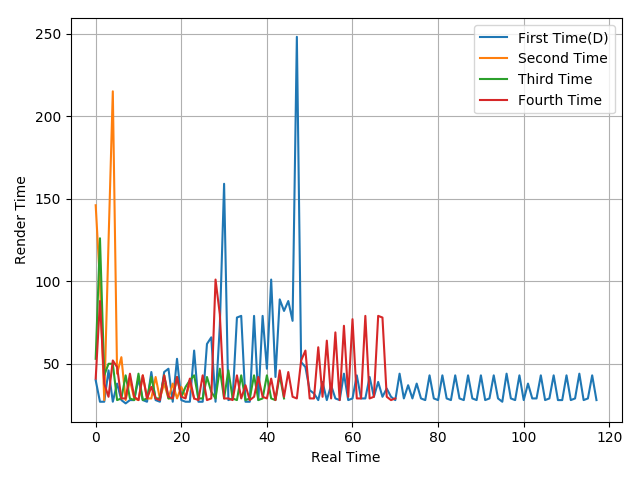

The data file committed next to this chart (first rows):
40, 27, 27, 46, 27, 38, 28, 26, 28, 28, 41, 28, 27, 45, 28, 27, 45, 47, 27, 53, 28, 27, 27, 58
146, 99, 28, 124, 215, 44, 54, 28, 40, 29, 28, 43, 29, 29, 42, 29, 38, 29, 38, 29, 36, 30, 38, 29
53, 126, 43, 50, 50, 28, 29, 43, 29, 28, 44, 28, 29, 42, 29, 29, 43, 29, 29, 42, 30, 36, 40, 43
41, 88, 38, 30, 52, 48, 29, 29, 44, 30, 28, 43, 29, 36, 29, 28, 43, 30, 29, 42, 30, 29, 41, 29
